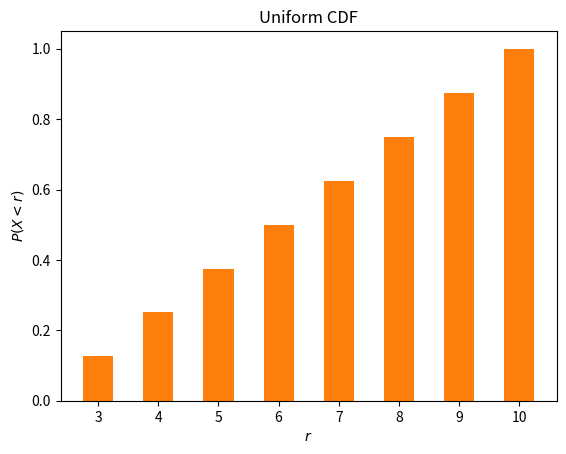

Source code (Python):
# Creating a uniform distribution as probability mass function (PMF) for a given interval
# Calculating the cumulative probability distribution function (CDF)

from random import randint

from matplotlib import pyplot as plt
from numpy import arange, histogram


def CDF_calculator(norm_freq_array):
    """Calculating the CDF distribution for each probability

    Args:
        norm_freq_array (list)): normalized distribution of the frequency of the data

    Returns:
        [array]: An array of values that gives the reuslt of the CDF
    """
    data = []
    for i in range(len(norm_freq_array)+1):
        data.append(sum(norm_freq_array[0:i]))
    return data[1:]


# minimum and maximum values of the given uniform distributions
min_val, max_val = 3, 10

# Possible outcomes; 1,2,3...n
r_values = arange(min_val, max_val+1)

# Number of experiments
N = 10**5


# The probability of getting each value from a random selection
print("P(r) =", 1 / len(r_values))

# Our sample space
sample_space = [randint(min_val, max_val) for i in range(N)]

P_r_freq, P_r_bins = histogram(sample_space, bins=len(r_values))

# Calculating P(r) for N experiments (Normalizing the probability to 1)
P_r_freq_norm = P_r_freq / N

# Plotting r vs P(r)
plt.bar(r_values, P_r_freq_norm, width=0.5)
plt.xlabel("$r$")
plt.ylabel("$P(r)$")
plt.title("Uniform PMF")
plt.show()

CDF_dist = CDF_calculator(P_r_freq_norm)

# Plotting r vs P(X < r)
plt.bar(r_values, CDF_dist, width=0.5)
plt.xlabel("$r$")
plt.ylabel("$P(X < r)$")
plt.title("Uniform CDF")
plt.show()
